Run: headless pygame with SDL's dummy video driver; simulated clock (each Clock.tick advances the game by its frame time, no real sleeping); random seed 0; keys injected as events and as key.get_pressed() state; no mouse input.
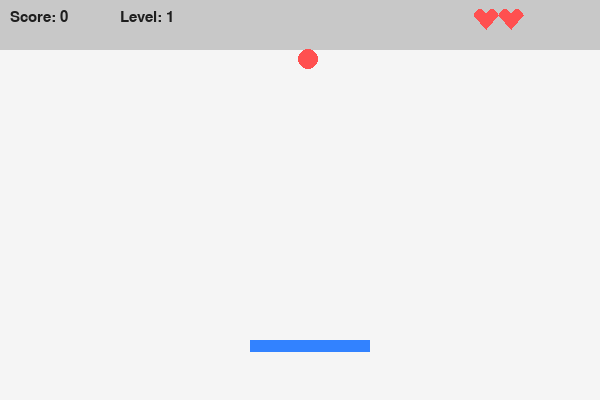
Frame 1 of 2 · flips 1–60 · no input
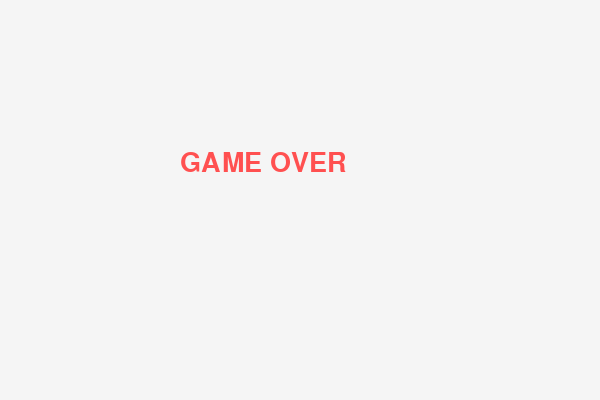
Frame 2 of 2 · flips 61–180 · tapped SPACE, RETURN · held RIGHT (→), D (game ended)

The pygame program that drew these frames:

import pygame
import random
import sys

pygame.init()

# Screen
width, height = 600, 400
screen = pygame.display.set_mode((width, height))
pygame.display.set_caption("Bouncing Ball - UI Version")

# Colors
white = (245, 245, 245)
blue = (50, 130, 255)
red = (255, 80, 80)
black = (30, 30, 30)
gray = (200, 200, 200)

# Fonts
font = pygame.font.SysFont("Arial", 22)
big_font = pygame.font.SysFont("Arial", 40)

# Ball (slow start)
ball_x, ball_y = 300, 50
ball_radius = 10
ball_speed_y = 2
ball_speed_x = random.choice([-2, 2])
gravity = 0.15

# Platform
platform_x = 250
platform_y = 340
platform_width = 120
platform_height = 12
platform_speed = 6

# Game stats
score = 0
level = 1
lives = 3

clock = pygame.time.Clock()

# ❤️ Draw heart function
def draw_heart(x, y):
    pygame.draw.circle(screen, red, (x, y), 6)
    pygame.draw.circle(screen, red, (x+12, y), 6)
    pygame.draw.polygon(screen, red, [(x-6, y), (x+18, y), (x+6, y+14)])

# Reset ball
def reset_ball():
    global ball_x, ball_y, ball_speed_y, ball_speed_x
    ball_x = width // 2
    ball_y = 50
    ball_speed_y = 2
    ball_speed_x = random.choice([-2, 2])

running = True
while running:

    for event in pygame.event.get():
        if event.type == pygame.QUIT:
            running = False

    # Controls
    keys = pygame.key.get_pressed()
    if keys[pygame.K_LEFT]:
        platform_x -= platform_speed
    if keys[pygame.K_RIGHT]:
        platform_x += platform_speed

    # Ball physics
    ball_speed_y += gravity
    ball_y += ball_speed_y
    ball_x += ball_speed_x

    # Random movement
    if random.randint(1, 60) == 1:
        ball_speed_x = random.choice([-2, -1, 1, 2])

    # Wall collision
    if ball_x <= 0 or ball_x >= width:
        ball_speed_x = -ball_speed_x

    # Platform collision
    if (ball_y + ball_radius >= platform_y and
        platform_x < ball_x < platform_x + platform_width):

        ball_speed_y = -ball_speed_y
        score += 1

        if score % 5 == 0:
            level += 1
            ball_speed_y *= 1.2
            platform_width = max(60, platform_width - 5)

    # Miss → lose life
    if ball_y > height:
        lives -= 1
        if lives > 0:
            reset_ball()
        else:
            # Game Over Screen
            screen.fill(white)
            text = big_font.render("GAME OVER", True, red)
            screen.blit(text, (180, 150))
            pygame.display.update()
            pygame.time.delay(2000)
            pygame.quit()
            sys.exit()

    # 🎨 DRAW UI
    screen.fill(white)

    # Top bar
    pygame.draw.rect(screen, gray, (0, 0, width, 50))

    # Draw score & level
    score_text = font.render(f"Score: {score}", True, black)
    level_text = font.render(f"Level: {level}", True, black)

    screen.blit(score_text, (10, 10))
    screen.blit(level_text, (120, 10))

    # Draw hearts (lives)
    for i in range(lives):
        draw_heart(480 + i*25, 15)

    # Draw game objects
    pygame.draw.circle(screen, red, (int(ball_x), int(ball_y)), ball_radius)
    pygame.draw.rect(screen, blue, (platform_x, platform_y, platform_width, platform_height))

    pygame.display.update()
    clock.tick(60)

pygame.quit()
